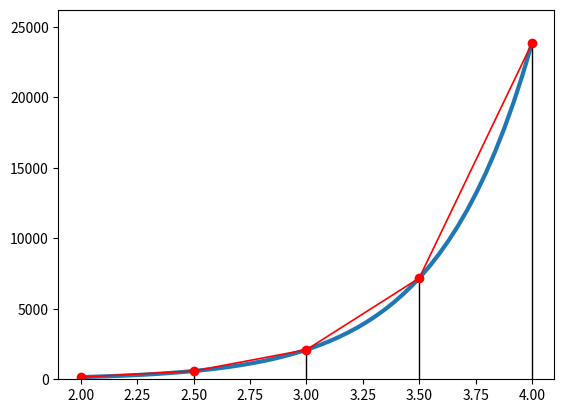

Source code (Python):
import numpy as np
import matplotlib.pyplot as plt

def f(x):
  return (x**(3/2))*(np.exp(2*x))

def trapecio(a,b,n):
  s1 = (f(a) + f(b))/2.0
  print('s1',s1)
  s2 = 0
  for k in range(1,n):
    s2 = s2 + f(a + k*((b-a)/n))
    print(f(a + k*((b-a)/n)))

  return ((b-a)/n)*(s1 + s2)

a = 2
b = 4
n = 4

x1 = np.linspace(a,b,n+1)
x2 = np.linspace(a,b,50)
y1 = f(x1)
y2 = f(x2)

plt.plot(x2,y2, linewidth=3.0)

for i in range(n+1):
  plt.plot([x1[i],x1[i]],[0,y1[i]], 'k-', linewidth=1)

plt.plot(x1,y1, 'r-o', linewidth=1.2)
plt.ylim(0,1.1*y1[-1])

print(trapecio(a,b,n))
plt.show()